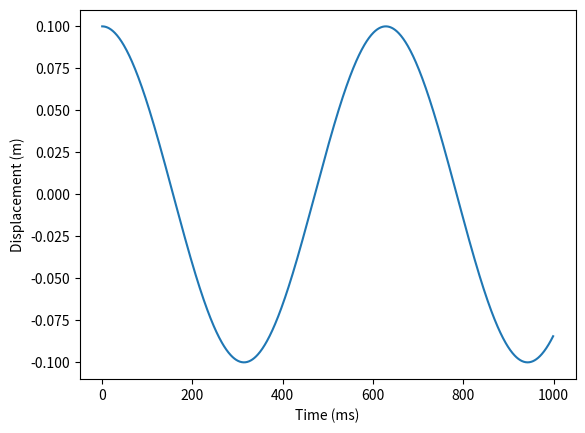

Write the Python code that produced this figure.
#!/usr/bin/python
import matplotlib.pyplot as plt
import numpy as np


# model variables
INITIAL_DEFLECTION = 0.1  # in m
MASS = 100  # in kg
SPRING_LENGTH = 0.3  # in m
SPRING_CONSTANT = 0.3
DAMPENING = 0.3
MIN_DEFLECTION = 0.01  # in m
SAMPLE_RATE = 1000  # in ms


def wave_calc():
    # derive data
    period = 0.01  # testing only
    x = np.arange(SAMPLE_RATE)
    y = np.cos((x * period)) * 0.1

    return x, y


def plot():
    # plot data
    x, y = wave_calc()
    plt.plot(x, y)
    plt.xlabel('Time (ms)')
    plt.ylabel('Displacement (m)')
    plt.show()


def main():
    plot()


if __name__ == "__main__":
    main()
